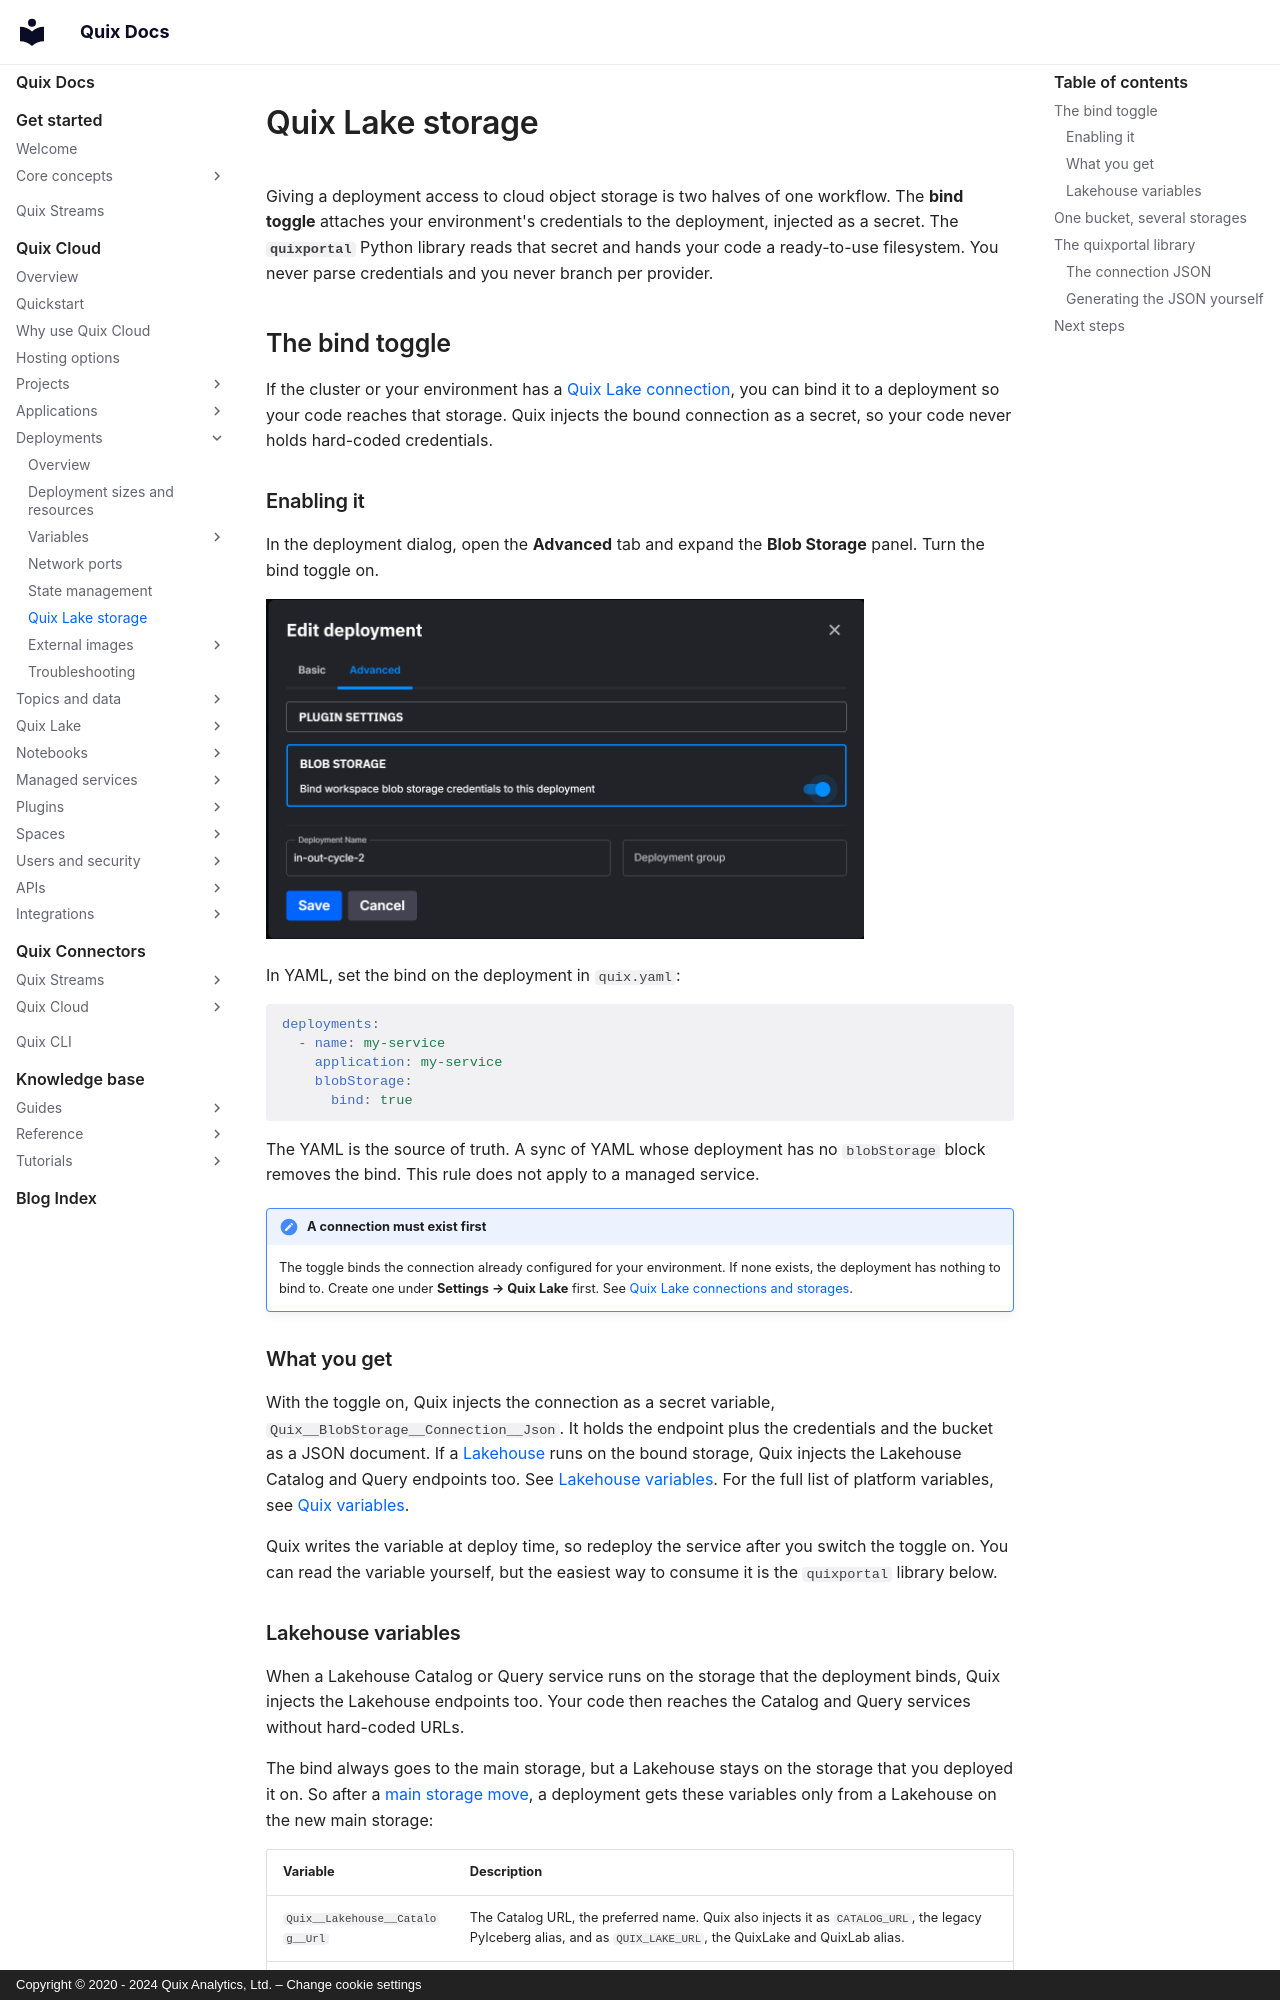

repository: quixio/quix-docs · page: quix-cloud/deployments/blob-storage-and-library/index.html · generator: mkdocs · copyright: Copyright © 2020 - 2024 Quix Analytics, Ltd. – Change cookie settings

---
title: Quix Lake storage
description: Bind your environment's Quix Lake storage to a deployment with the Advanced-tab toggle, then read it in your code with the quixportal Python library.
---

# Quix Lake storage

Giving a deployment access to cloud object storage is two halves of one workflow. The **bind toggle** attaches your environment's credentials to the deployment, injected as a secret. The **`quixportal`** Python library reads that secret and hands your code a ready-to-use filesystem. You never parse credentials and you never branch per provider.

## The bind toggle

If the cluster or your environment has a [Quix Lake connection](../quix-lake/blob-storage.md), you can bind it to a deployment so your code reaches that storage. Quix injects the bound connection as a secret, so your code never holds hard-coded credentials.

### Enabling it

In the deployment dialog, open the **Advanced** tab and expand the **Blob Storage** panel. Turn the bind toggle on.

![Quix Lake bind toggle in the deployment Advanced tab](../../images/blob-storage/deployment-blob-storage-toggle.png){width=80%}

In YAML, set the bind on the deployment in `quix.yaml`:

```yaml
deployments:
  - name: my-service
    application: my-service
    blobStorage:
      bind: true
```

The YAML is the source of truth. A sync of YAML whose deployment has no `blobStorage` block removes the bind. This rule does not apply to a managed service.

!!! note "A connection must exist first"
    The toggle binds the connection already configured for your environment. If none exists, the deployment has nothing to bind to. Create one under **Settings → Quix Lake** first. See [Quix Lake connections and storages](../quix-lake/blob-storage.md).

### What you get

With the toggle on, Quix injects the connection as a secret variable, `Quix__BlobStorage__Connection__Json`. It holds the endpoint plus the credentials and the bucket as a JSON document. If a [Lakehouse](../quix-lake/lakehouse/overview.md) runs on the bound storage, Quix injects the Lakehouse Catalog and Query endpoints too. See [Lakehouse variables](#lakehouse-variables). For the full list of platform variables, see [Quix variables](./quix-variables.md).

Quix writes the variable at deploy time, so redeploy the service after you switch the toggle on. You can read the variable yourself, but the easiest way to consume it is the `quixportal` library below.
